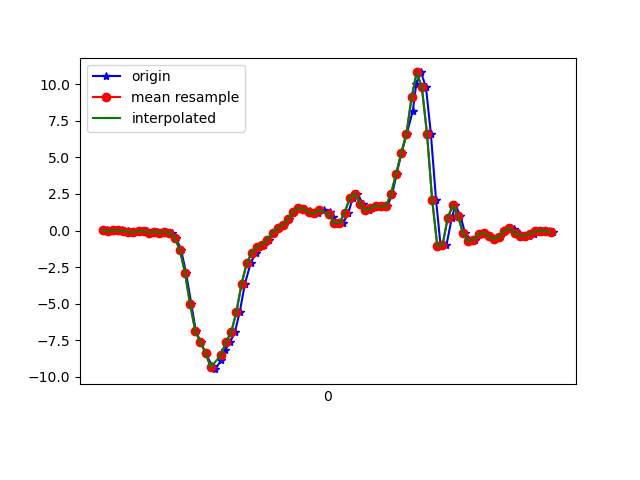

Values plotted in this chart, from the file beside it:
1617849523905, 545167501737924, 0.03490006, -0.0029765398, -0.053659122
1617849523918, 545167520759860, 0.02146, 0.1803, -0.0109
1617849523921, 545167539806596, -0.05795, -0.1276, -0.04389
1617849523945, 545167558828516, 0.003135, 0.1522, -0.03289
1617849523959, 545167577875236, 0.02635, -0.2803, -0.04144
1617849523976, 545167596873668, 0.04345, 0.1913, -0.05488
1617849523999, 545167615918180, -0.04085, -0.1972, -0.007233
1617849524019, 545167634937892, -0.09949, 0.2695, -0.03778
1617849524033, 545167653957604, -0.1227, 0.06055, 0.01476
1617849524052, 545167673002116, -0.0384, 0.04223, -0.028
1617849524073, 545167692021860, -0.05551, 0.1326, 0.03431
1617849524096, 545167711080420, -0.1532, -0.1386, 0.03553
1617849524111, 545167730101028, -0.07017, 0.3012, 0.02942
1617849524129, 545167749146436, -0.1606, -0.04207, 0.0734
1617849524148, 545167768167076, -0.07628, -0.09216, 0.08562
1617849524171, 545167787187716, -0.1374, -0.09338, 0.1687
1617849524185, 545167806225604, -0.4856, -0.2082, 0.2652
1617849524205, 545167825245828, -1.309, 0.06544, 0.435
1617849524224, 545167844290852, -2.869, -0.00542, 0.7954
1617849524245, 545167863311076, -5.046, -0.4318, 1.123
1617849524262, 545167882356100, -6.839, -1.077, 1.21
1617849524281, 545167901372164, -7.629, -1.491, 1.241
1617849524300, 545167920391108, -8.361, -1.815, 1.252
1617849524325, 545167939434884, -9.236, -2.438, 1.13
1617849524338, 545167958478660, -9.468, -3.15, 0.8834
1617849524361, 545167977497604, -8.851, -3.555, 0.5279
1617849524377, 545167996541380, -8.131, -3.827, 0.08928
1617849524396, 545168015571332, -7.603, -4.036, -0.3603
1617849524414, 545168034614596, -6.922, -4.134, -0.6987
1617849524433, 545168053633092, -5.535, -4.03, -0.9406
1617849524453, 545168072676356, -3.628, -3.795, -0.9944
1617849524475, 545168091719556, -2.23, -3.497, -1.11
1617849524496, 545168110724868, -1.5, -3.057, -1.183
1617849524509, 545168129767684, -1.139, -2.583, -1.136
1617849524528, 545168148810564, -0.9596, -1.975, -1.052
1617849524547, 545168167828548, -0.6114, -1.2, -0.8918
1617849524567, 545168186871364, -0.1325, -0.3646, -0.6511
1617849524585, 545168205864516, 0.1595, 0.3806, -0.4202
1617849524604, 545168224906564, 0.3672, 0.9878, -0.2161
1617849524623, 545168243948676, 0.7802, 1.511, 0.04408
1617849524642, 545168262965956, 1.298, 1.99, 0.2347
1617849524661, 545168282008068, 1.547, 2.502, 0.3336
1617849524683, 545168301010884, 1.507, 3.094, 0.3788
1617849524705, 545168320052548, 1.304, 3.803, 0.4277
1617849524718, 545168339094276, 1.172, 4.579, 0.4521
1617849524737, 545168358111172, 1.186, 5.407, 0.468
1617849524759, 545168377152900, 1.395, 6.254, 0.4998
1617849524782, 545168396194628, 1.301, 6.96, 0.4033
1617849524795, 545168415190532, 0.9145, 7.338, 0.2982
1617849524814, 545168434231812, 0.5175, 7.436, 0.3764
1617849524834, 545168453248132, 0.4992, 7.22, 0.4448
1617849524855, 545168472289284, 1.23, 6.726, 0.2286
1617849524871, 545168491330564, 2.214, 6.128, -0.07443
1617849524890, 545168510335364, 2.526, 5.031, -0.2748
1617849524910, 545168529376260, 1.838, 3.65, -0.7109
1617849524933, 545168548392452, 1.373, 2.368, -0.7574
1617849524947, 545168567433476, 1.508, 1.308, -0.4678
1617849524966, 545168586474372, 1.704, 0.432, -0.1685
1617849524985, 545168605479812, 1.646, -0.3377, 0.3349
1617849525006, 545168624520452, 1.661, -0.9168, 0.8089
1617849525025, 545168643536516, 2.495, -1.136, 1.26
... 33 more rows
